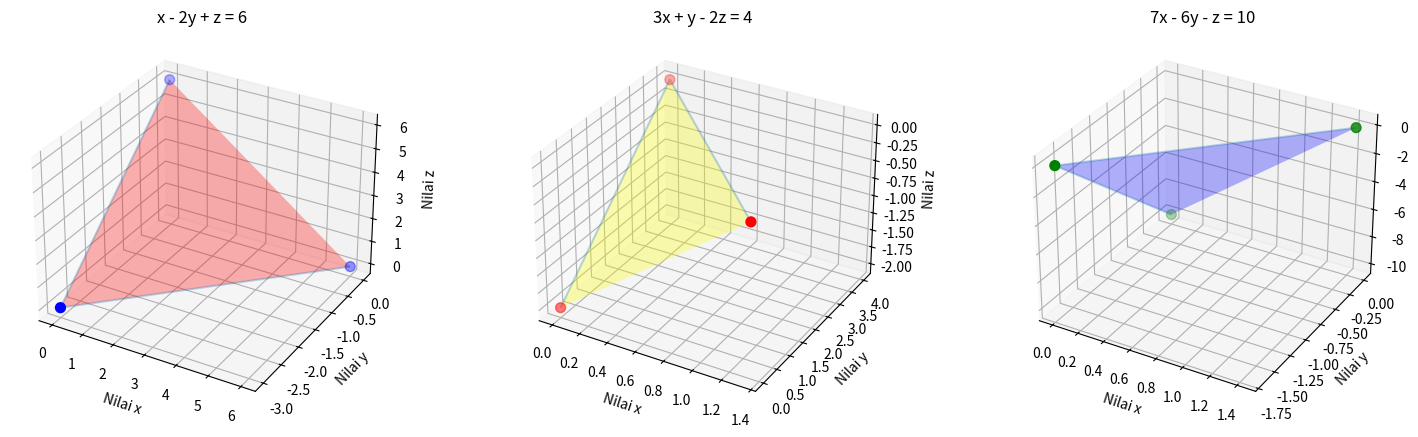

The script that saved this image:
import numpy as np
import matplotlib.pyplot as plt
from mpl_toolkits.mplot3d import axes3d

# set initial array based on mathematical equation
a = np.array([[1, -2, 1], [3, 1, -2], [7, -6, -1]])
b = np.array([6, 4, 10])

# get the x, y, z values
c = np.linalg.solve(a, b)

print('Nilai x = {}'.format(c[0].round(1)))
print('Nilai y = {}'.format(c[1].round(1)))
print('Nilai z = {}'.format(c[2].round(1)))

# state the initial array condition
x1 = np.array([6, 0, 0])
y1 = np.array([0, -3, 0])
z1 = np.array([[0, 0, 6]])

x2 = np.array([1.3333, 0, 0])
y2 = np.array([0, 4, 0])
z2 = np.array([[0, 0, -2]])

x3 = np.array([1.43, 0, 0])
y3 = np.array([0, -1.67, 0])
z3 = np.array([[0, 0, -10]])

plt.figure('Lat-SPLV', figsize=(15,5))

# plot first 3D
my_plot = plt.subplot(131, projection = '3d')   #subplot bisa dimasukkan di dalam variabel
my_plot.plot_wireframe(x1, y1, z1, facecolor = 'red', alpha = 0.3)
my_plot.scatter(x1, y1, z1, color = 'blue', s = 50)
my_plot.set_title('x - 2y + z = 6')
my_plot.set_xlabel('Nilai x')
my_plot.set_ylabel('Nilai y')
my_plot.set_zlabel('Nilai z')

# plot second 3D
my_plot = plt.subplot(132, projection = '3d')   #subplot bisa dimasukkan di dalam variabel
my_plot.plot_wireframe(x2, y2, z2, facecolor = 'yellow', alpha = 0.3)
my_plot.scatter(x2, y2, z2, color = 'red', s = 50)
my_plot.set_title('3x + y - 2z = 4')
my_plot.set_xlabel('Nilai x')
my_plot.set_ylabel('Nilai y')
my_plot.set_zlabel('Nilai z')

# plot third 3D
my_plot = plt.subplot(133, projection = '3d')   #subplot bisa dimasukkan di dalam variabel
my_plot.plot_wireframe(x3, y3, z3, facecolor = 'blue', alpha = 0.3)
my_plot.scatter(x3, y3, z3, color = 'green', s = 50)
my_plot.set_title('7x - 6y - z = 10')
my_plot.set_xlabel('Nilai x')
my_plot.set_ylabel('Nilai y')
my_plot.set_zlabel('Nilai z')

# adjust subplot arrangement
plt.subplots_adjust(left = 0, right = 0.97, wspace = 0.1)

plt.show()